Run: headless pygame with SDL's dummy video driver; simulated clock (each Clock.tick advances the game by its frame time, no real sleeping); random seed 0; keys injected as events and as key.get_pressed() state; no mouse input; restart key SPACE tapped at the start of phases 3 and 4.
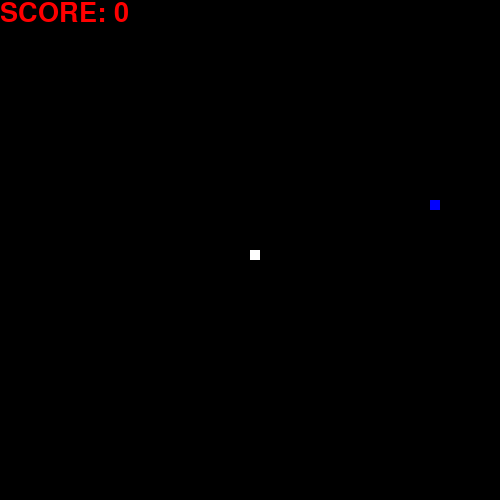
Frame 1 of 4 · flips 1–60 · no input
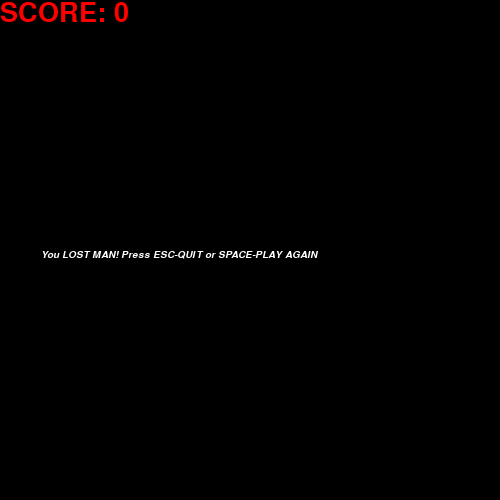
Frame 2 of 4 · flips 61–180 · tapped SPACE, RETURN · held RIGHT (→), D
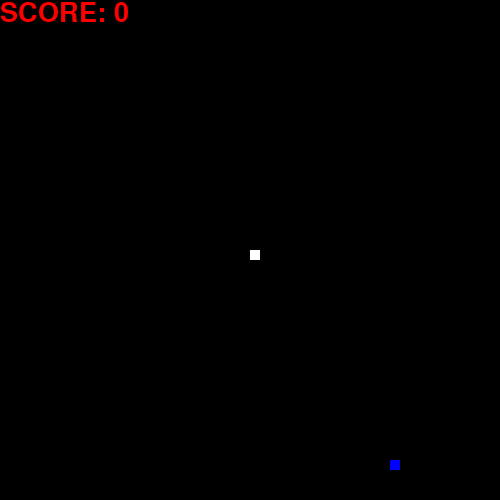
Frame 3 of 4 · flips 181–300 · tapped SPACE · held DOWN (↓), S
Frame 4 of 4 · flips 301–420 · tapped SPACE · held LEFT (←), A, UP (↑), W · screen same as frame 2, image omitted

The pygame program that drew these frames:

import pygame
import random

pygame.init()

dis_width = 500
dis_height = 500
dis = pygame.display.set_mode((dis_width,dis_height))
pygame.display.set_caption("Snake game -> chuss")

blue = (0,0,255)
red = (255,0,0)
white = (255,255,255)
black = (0,0,0)


snake_size = 10
snake_speed = 15

clock = pygame.time.Clock()

font_style = pygame.font.SysFont("bahnschrift", 15, italic=True)
score_font = pygame.font.SysFont("comicsansms",40)

def your_score(score):
    value = score_font.render("SCORE: " + str(score), True, red)
    dis.blit(value,[0,0])



def snake(snake_size,snake_list):
    for x in snake_list:
        pygame.draw.rect(dis,white,[x[0],x[1], snake_size, snake_size])


def message(msg,color):
    mesg = font_style.render(msg, True, color)
    dis.blit(mesg, [dis_width/12,dis_height/2])

def game_loop():
    game_over = False
    game_close = False

    x1 = dis_width / 2
    y1 = dis_height / 2

    x1_change = 0
    y1_change = 0
    snake_list = []
    snake_length = 1

    foodx = round(random.randrange(0,dis_width - snake_size) / snake_size) * snake_size
    foody = round(random.randrange(0, dis_height - snake_size)/ snake_size) * snake_size

    while not game_over:
        while game_close == True:
            dis.fill(black)
            message("You LOST MAN! Press ESC-QUIT or SPACE-PLAY AGAIN", white)
            your_score(snake_length -1)
            pygame.display.update()
            for event in pygame.event.get():
                if event.type == pygame.KEYDOWN:
                    if event.key == pygame.K_ESCAPE:
                        game_over = True
                        game_close = False
                    if event.key == pygame.K_SPACE:
                        game_loop()

        for event in pygame.event.get():
            if event.type == pygame.QUIT:
                game_over = True
            if event.type == pygame.KEYDOWN:
                if event.key == pygame.K_UP:
                    y1_change = -snake_size
                    x1_change = 0
                elif event.key == pygame.K_DOWN:
                    y1_change = snake_size
                    x1_change = 0
                elif event.key == pygame.K_LEFT:
                    x1_change = -snake_size
                    y1_change = 0
                elif event.key == pygame.K_RIGHT:
                    x1_change = snake_size
                    y1_change = 0
        if x1 >= dis_width or x1 < 0 or y1>= dis_height or y1<0:
            game_close = True
        x1 += x1_change
        y1 += y1_change
        dis.fill(black)
        pygame.draw.rect(dis, blue, [foodx, foody, snake_size, snake_size])
        snake_head = []
        snake_head.append(x1)
        snake_head.append(y1)
        snake_list.append(snake_head)
        if len(snake_list) > snake_length:
            del snake_list[0]
        for x in snake_list[:-1]:
            if x == snake_head:
                game_close = True

        snake(snake_size,snake_list)
        your_score(snake_length -1)

        pygame.display.update()

        if x1 == foodx and y1 == foody:
            foodx = round(random.randrange(0, dis_width - snake_size) / snake_size) * snake_size
            foody = round(random.randrange(0, dis_height - snake_size) / snake_size) * snake_size
            snake_length += 1

        clock.tick(snake_speed)

    pygame.quit()
    quit()


game_loop()
